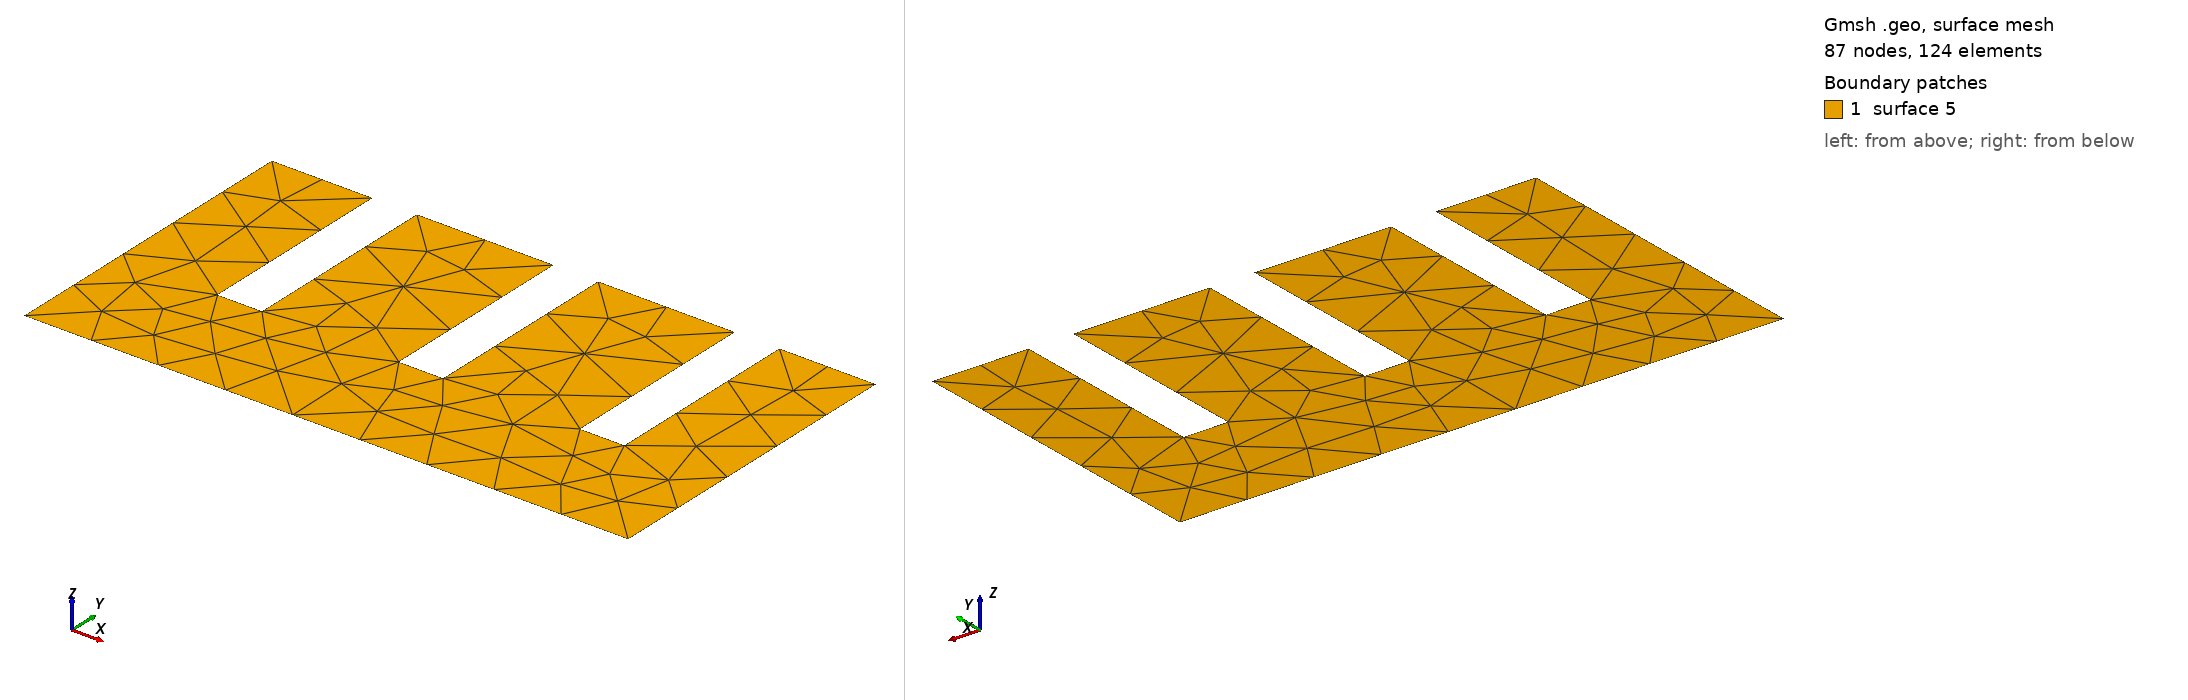

Gmsh geometry script, surface-meshed: 87 nodes, 124 surface elements. Boundary patches (legend numbers): 1 surface 5. Left view from above one corner, right view from below the opposite corner. The script declares no physical surfaces, so the legend lists its geometric surfaces. The drawing asked Gmsh for element sizes between 1% and 20% of the model's largest extent; the script's own settings can give other sizes.

=== geom020.geo (drawn) ===
// Slotted plate: three deep, narrow slots cut in from one edge.
//
// Six reflex corners in a row, and between each pair of slots a tongue only a
// few elements wide. Thin features are where separatrix tracing produces
// components a fraction of an element across, so this is a direct test of
// whether the layout stays four-sided when the geometry itself is slender.
SetFactory("OpenCASCADE");
Rectangle(1) = {0.0, 0.0, 0, 3.0, 1.6};
Rectangle(2) = {0.5, 0.6, 0, 0.22, 1.1};
Rectangle(3) = {1.4, 0.6, 0, 0.22, 1.1};
Rectangle(4) = {2.3, 0.6, 0, 0.22, 1.1};
BooleanDifference(5) = { Surface{1}; Delete; }{ Surface{2}; Surface{3}; Surface{4}; Delete; };
